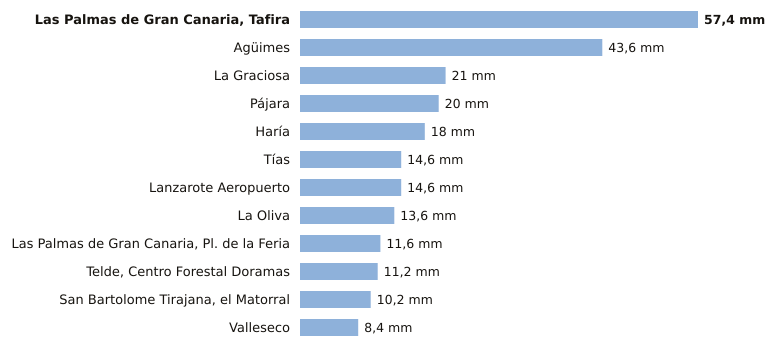

The file beside this chart, header and first rows:
estacion, provincia, indicativo, mm_6_dias_anteriores, mm_hoy, mm_7_dias, horas_de_hoy
Las Palmas de Gran Canaria, Tafira, Las Palmas, C658X, 57.4, 0.0, 57.4, 3
Agüimes, Las Palmas, C648C, 43.6, 0.0, 43.6, 1
La Graciosa, Las Palmas, C839X, 21.0, 0.0, 21.0, 3
Pájara, Las Palmas, C229J, 20.0, 0.0, 20.0, 2
Haría, Las Palmas, C038N, 18.0, 0.0, 18.0, 3
Tías, Las Palmas, C018J, 14.6, 0.0, 14.6, 1
Lanzarote Aeropuerto, Las Palmas, C029O, 14.6, 0.0, 14.6, 2
La Oliva, Las Palmas, C258K, 13.6, 0.0, 13.6, 3
Las Palmas de Gran Canaria, Pl. de la Fe…, Las Palmas, C659M, 11.6, 0.0, 11.6, 2
Telde, Centro Forestal Doramas, Las Palmas, C648N, 11.2, 0.0, 11.2, 2
San Bartolome Tirajana, el Matorral, Las Palmas, C639U, 10.2, 0.0, 10.2, 2
Valleseco, Las Palmas, C665T, 8.4, 0.0, 8.4, 1
